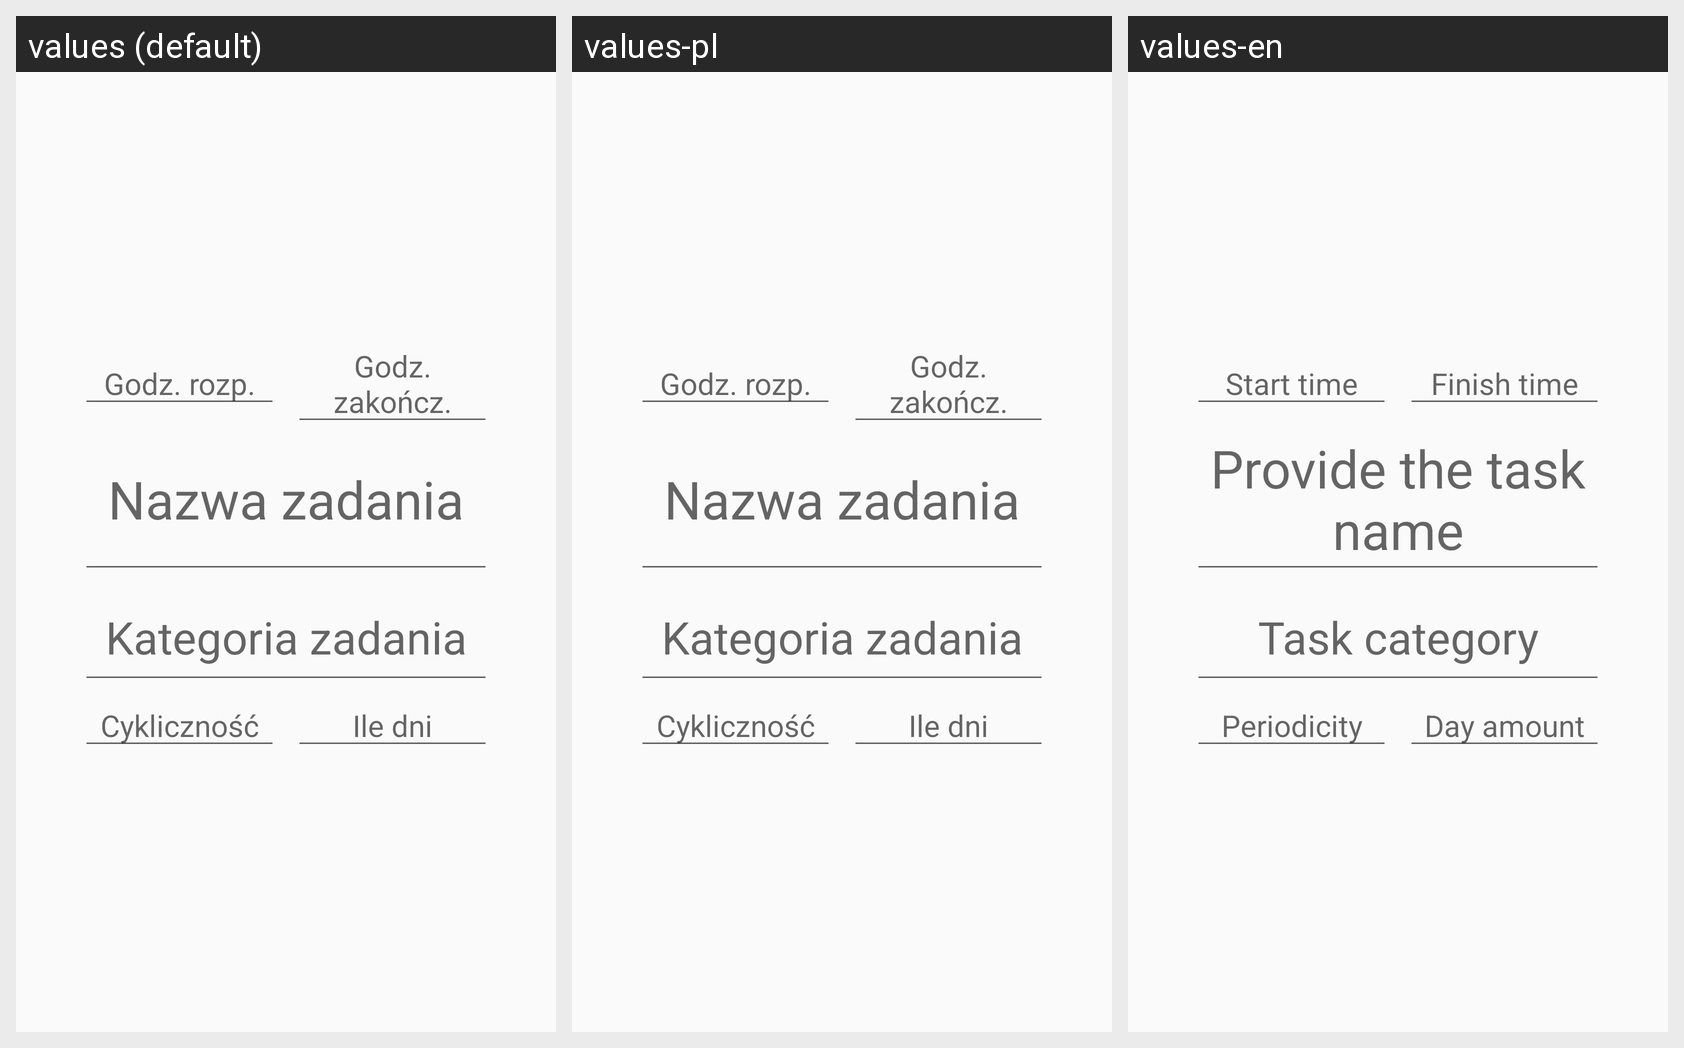

Here is an Android app screen in its default locale and in the app's own translations. Write out the translated-string differences for the strings that appear on this screen.
Android screen res/layout/add_task3.xml rendered under 3 locales, left to right: values (default), values-pl, values-en. Device: Nexus 5 (rendered at 1080×1920; each locale shown at half size, 540×960, under a caption strip naming it); theme AppTheme.
Strings drawn on this screen, with the default value and each locale's value (text and hints the layout hard-codes, and strings that could not be matched under every locale, appear in the picture but are not listed):

godz_rozp
  values: Godz. rozp.
  values-pl: Godz. rozp.
  values-en: Start time

godz_zakoncz
  values: Godz. zakończ.
  values-pl: Godz. zakończ.
  values-en: Finish time

dodaj_zadanie
  values: Nazwa zadania
  values-pl: Nazwa zadania
  values-en: Provide the task name

kategoria_zadania
  values: Kategoria zadania
  values-pl: Kategoria zadania
  values-en: Task category

cyklicznosc
  values: Cykliczność
  values-pl: Cykliczność
  values-en: Periodicity

ile_dni
  values: Ile dni
  values-pl: Ile dni
  values-en: Day amount
